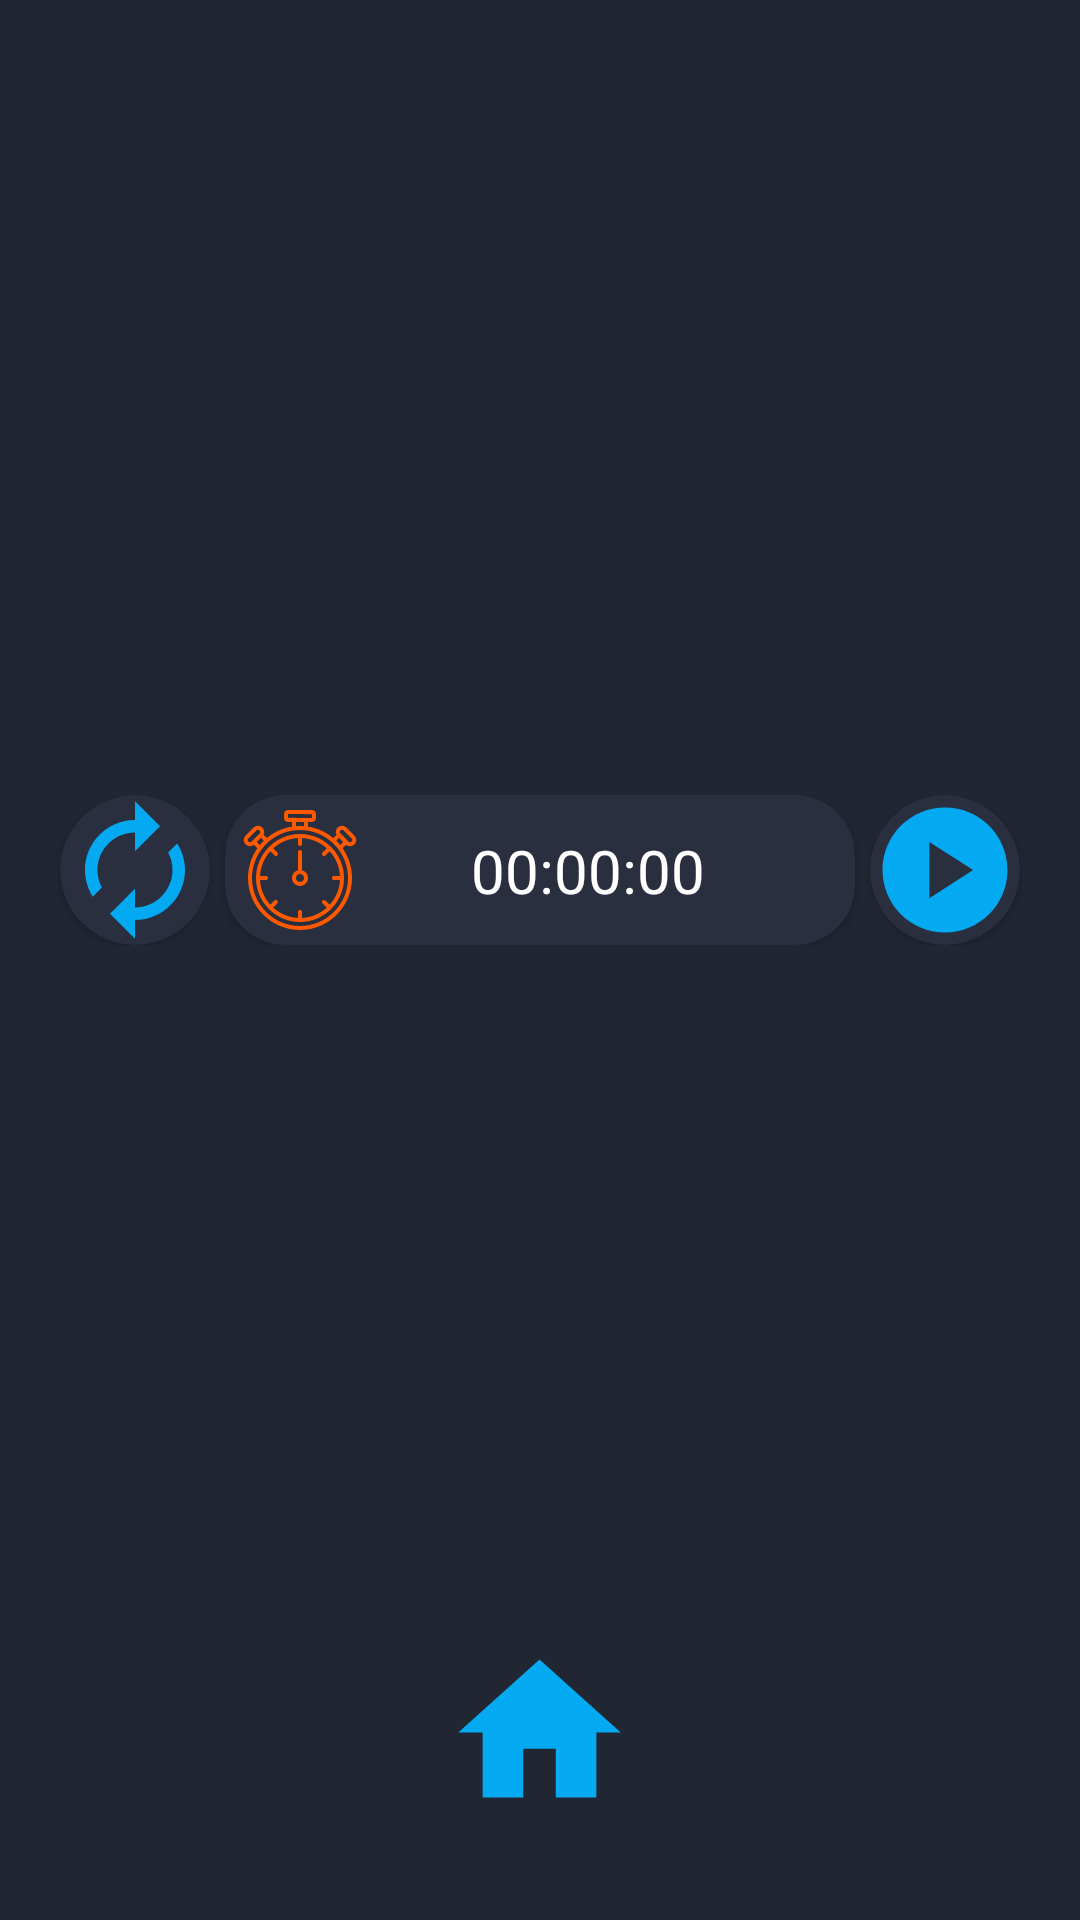

Reconstruct the res/layout file that produces this screen, plus the resources it refers to.
<!-- AndroidManifest.xml: application theme Theme._15 -->
<!-- res/layout/activity_game3x3.xml -->
<?xml version="1.0" encoding="utf-8"?>
<RelativeLayout xmlns:android="http://schemas.android.com/apk/res/android"
    xmlns:tools="http://schemas.android.com/tools"
    xmlns:app="http://schemas.android.com/apk/res-auto"
    android:id="@+id/main"
    android:layout_width="match_parent"
    android:layout_height="match_parent"
    tools:context=".ui.Game3x3"
    android:background="@color/black">
    <LinearLayout
        android:layout_width="match_parent"
        android:layout_height="wrap_content"
        android:layout_centerInParent="true"
        android:orientation="vertical">
        <RelativeLayout
            android:layout_width="match_parent"
            android:layout_height="wrap_content"
            android:layout_marginBottom="60dp">
            <androidx.cardview.widget.CardView
                android:layout_width="50dp"
                android:layout_height="50dp"
                android:layout_marginHorizontal="20dp"
                android:backgroundTint="@color/grey"
                app:cardCornerRadius="25dp"
                tools:ignore="SpeakableTextPresentCheck">

                <ImageView
                    android:id="@+id/refresh_cv"
                    android:layout_width="match_parent"
                    android:layout_height="match_parent"
                    android:background="@drawable/baseline_autorenew_24"
                    tools:ignore="ContentDescription" />
            </androidx.cardview.widget.CardView>

            <androidx.cardview.widget.CardView
                android:layout_width="210dp"
                android:layout_height="50dp"
                android:layout_centerHorizontal="true"
                android:layout_marginHorizontal="20dp"

                android:backgroundTint="@color/grey"
                app:cardCornerRadius="20dp">

                <ImageView
                    android:layout_width="40dp"
                    android:layout_height="40dp"
                    android:layout_gravity="center_vertical"
                    android:layout_marginStart="5dp"
                    android:background="@drawable/timer"
                    tools:ignore="ContentDescription" />

                <TextView
                    android:id="@+id/time_tv"
                    android:layout_width="wrap_content"
                    android:layout_height="wrap_content"
                    android:layout_gravity="end"
                    android:layout_marginTop="11.5dp"
                    android:layout_marginEnd="50dp"
                    android:text="00:00:00"
                    android:textColor="@color/white"
                    android:textSize="20sp"
                    tools:ignore="HardcodedText" />

            </androidx.cardview.widget.CardView>

            <androidx.cardview.widget.CardView
                android:layout_width="50dp"
                android:layout_height="50dp"
                android:layout_alignParentEnd="true"
                android:layout_marginHorizontal="20dp"
                android:backgroundTint="@color/grey"
                app:cardCornerRadius="25dp">
                <ImageView
                    android:id="@+id/pause_iv"
                    android:layout_width="match_parent"
                    android:layout_height="match_parent"
                    android:background="@drawable/baseline_play_circle_24"
                    tools:ignore="ContentDescription,SpeakableTextPresentCheck" />
            </androidx.cardview.widget.CardView>
        </RelativeLayout>
        <androidx.recyclerview.widget.RecyclerView
            android:id="@+id/rv_main"
            android:layout_width="match_parent"
            android:layout_height="wrap_content"
            android:layout_marginStart="6dp"
            app:layoutManager="androidx.recyclerview.widget.GridLayoutManager"
            app:spanCount="3"
            android:orientation="vertical">

        </androidx.recyclerview.widget.RecyclerView>

    </LinearLayout>
    <ImageView
        android:id="@+id/home"
        android:layout_width="65dp"
        android:layout_height="65dp"
        android:layout_alignParentBottom="true"
        android:layout_centerHorizontal="true"
        android:layout_marginBottom="30dp"
        android:background="@drawable/home_24"/>



</RelativeLayout>
<!-- resources referenced by this layout -->
<resources>
  <color name="black">#212633</color>
  <color name="grey">#292F3F</color>
  <color name="white">#FFFFFFFF</color>
  <!-- drawable baseline_autorenew_24 (drawable) -->
  <vector xmlns:android="http://schemas.android.com/apk/res/android"
      android:width="24dp"
      android:height="24dp"
      android:tint="#03A9F1"
      android:viewportWidth="24"
      android:viewportHeight="24">
  
      <path
          android:fillColor="@android:color/white"
          android:pathData="M12,6v3l4,-4 -4,-4v3c-4.42,0 -8,3.58 -8,8 0,1.57 0.46,3.03 1.24,4.26L6.7,14.8c-0.45,-0.83 -0.7,-1.79 -0.7,-2.8 0,-3.31 2.69,-6 6,-6zM18.76,7.74L17.3,9.2c0.44,0.84 0.7,1.79 0.7,2.8 0,3.31 -2.69,6 -6,6v-3l-4,4 4,4v-3c4.42,0 8,-3.58 8,-8 0,-1.57 -0.46,-3.03 -1.24,-4.26z" />
  
  </vector>
  <!-- drawable baseline_play_circle_24 (drawable) -->
  <vector xmlns:android="http://schemas.android.com/apk/res/android"
      android:width="24dp"
      android:height="24dp"
      android:tint="#03A9F1"
      android:viewportWidth="24"
      android:viewportHeight="24">
  
      <path
          android:fillColor="@android:color/white"
          android:pathData="M12,2C6.48,2 2,6.48 2,12s4.48,10 10,10s10,-4.48 10,-10S17.52,2 12,2zM9.5,16.5v-9l7,4.5L9.5,16.5z" />
  
  </vector>
  <!-- drawable home_24 (drawable) -->
  <vector xmlns:android="http://schemas.android.com/apk/res/android"
      android:width="24dp"
      android:height="24dp"
      android:tint="#03A9F1"
      android:viewportWidth="24"
      android:viewportHeight="24">
  
      <path
          android:fillColor="@android:color/white"
          android:pathData="M10,20v-6h4v6h5v-8h3L12,3 2,12h3v8z" />
  
  </vector>
  <!-- drawable timer: vector/xml drawable (drawable, 4077 chars, omitted) -->
  <style name="Theme._15" parent="Base.Theme._15" />
  <style name="Base.Theme._15" parent="Theme.Material3.DayNight.NoActionBar">
          
          
      </style>
</resources>
